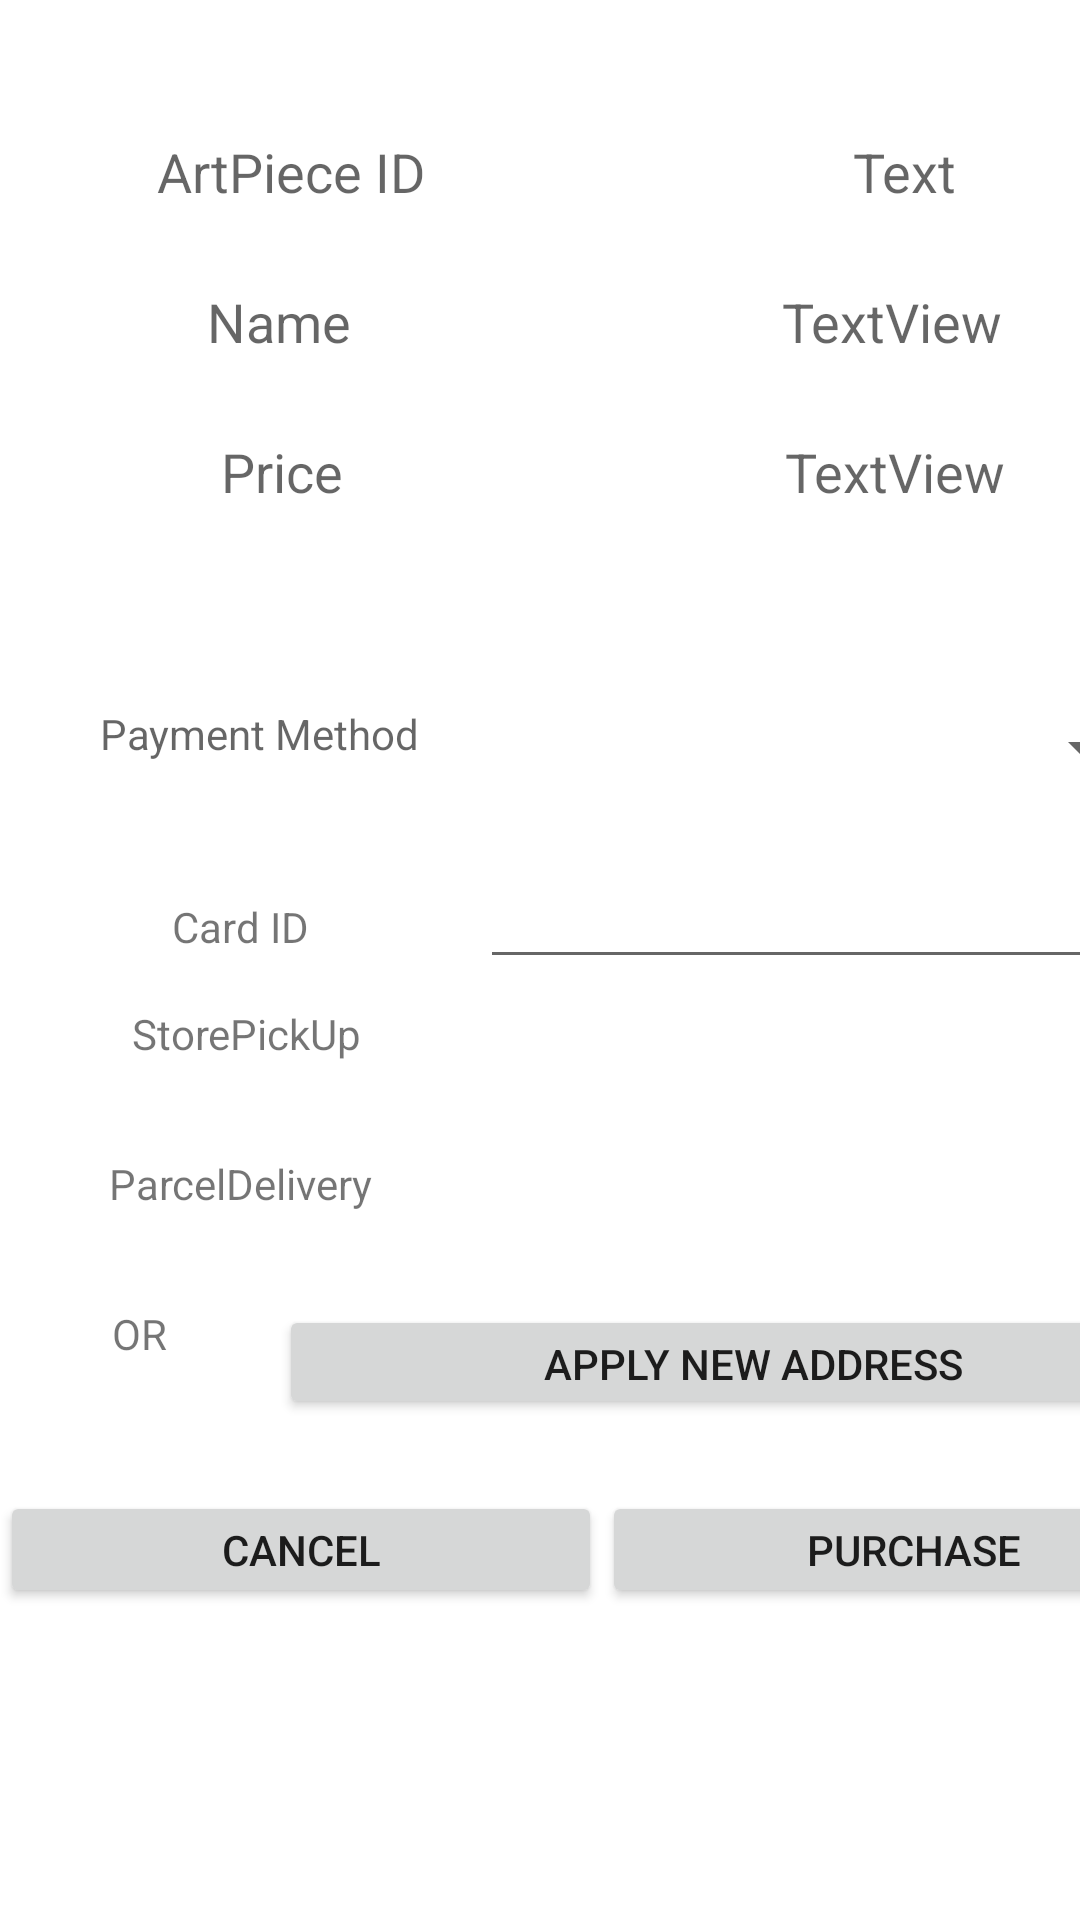

Write the Android layout XML for this screen, with the resource values it uses.
<!-- AndroidManifest.xml: application theme Theme.ArtGallerySystemAndroid -->
<!-- res/layout/purchase.xml -->
<?xml version="1.0" encoding="utf-8"?>
<androidx.constraintlayout.widget.ConstraintLayout xmlns:android="http://schemas.android.com/apk/res/android"
    xmlns:app="http://schemas.android.com/apk/res-auto"
    xmlns:tools="http://schemas.android.com/tools"
    android:layout_width="wrap_content"
    android:layout_height="match_parent"
    tools:context=".Purchase">

    <LinearLayout
        android:layout_width="409dp"
        android:layout_height="728dp"
        android:orientation="vertical"
        tools:ignore="MissingConstraints"
        tools:layout_editor_absoluteX="0dp"
        tools:layout_editor_absoluteY="3dp">

        <TextView
            android:id="@+id/error"
            android:layout_width="wrap_content"
            android:layout_height="wrap_content"
            android:text=""
            android:textColor="#FF0000"
            android:visibility="gone" />

        <Space
            android:layout_width="match_parent"
            android:layout_height="45dp" />

        <LinearLayout
            android:layout_width="match_parent"
            android:layout_height="180dp"
            android:orientation="vertical">

            <LinearLayout
                android:layout_width="match_parent"
                android:layout_height="50dp"
                android:orientation="horizontal">

                <TextView
                    android:id="@+id/textView5"
                    android:layout_width="14dp"
                    android:layout_height="match_parent"
                    android:layout_weight="1"
                    android:text="ArtPiece ID"
                    android:textAlignment="center"
                    android:textAppearance="@style/TextAppearance.AppCompat.Medium" />

                <TextView
                    android:id="@+id/artpieceID"
                    android:layout_width="wrap_content"
                    android:layout_height="match_parent"
                    android:layout_weight="1"
                    android:text="Text"
                    android:textAlignment="center"
                    android:textAppearance="@style/TextAppearance.AppCompat.Medium" />
            </LinearLayout>

            <LinearLayout
                android:layout_width="match_parent"
                android:layout_height="50dp"
                android:orientation="horizontal">

                <TextView
                    android:id="@+id/textView7"
                    android:layout_width="37dp"
                    android:layout_height="match_parent"
                    android:layout_weight="1"
                    android:text="Name"
                    android:textAlignment="center"
                    android:textAppearance="@style/TextAppearance.AppCompat.Medium" />

                <TextView
                    android:id="@+id/artpieceName"
                    android:layout_width="wrap_content"
                    android:layout_height="match_parent"
                    android:layout_weight="1"
                    android:text="TextView"
                    android:textAlignment="center"
                    android:textAppearance="@style/TextAppearance.AppCompat.Medium" />
            </LinearLayout>

            <LinearLayout
                android:layout_width="match_parent"
                android:layout_height="50dp"
                android:orientation="horizontal">

                <TextView
                    android:id="@+id/textView9"
                    android:layout_width="wrap_content"
                    android:layout_height="match_parent"
                    android:layout_weight="1"
                    android:text="Price"
                    android:textAlignment="center"
                    android:textAppearance="@style/TextAppearance.AppCompat.Medium" />

                <TextView
                    android:id="@+id/artpiecePrice"
                    android:layout_width="wrap_content"
                    android:layout_height="match_parent"
                    android:layout_weight="1"
                    android:text="TextView"
                    android:textAlignment="center"
                    android:textAppearance="@style/TextAppearance.AppCompat.Medium" />

            </LinearLayout>

        </LinearLayout>

        <LinearLayout
            android:layout_width="match_parent"
            android:layout_height="10dp"
            android:orientation="horizontal"></LinearLayout>

        <LinearLayout
            android:layout_width="match_parent"
            android:layout_height="50dp"
            android:orientation="horizontal">

            <TextView
                android:id="@+id/textView10"
                android:layout_width="173dp"
                android:layout_height="29dp"
                android:layout_weight="0"
                android:lineSpacingExtra="8sp"
                android:text="Payment Method"
                android:textAlignment="center"
                android:textAppearance="@style/TextAppearance.AppCompat.Medium"
                android:textSize="14sp" />

            <Spinner
                android:id="@+id/spinnerMethod"
                android:layout_width="212dp"
                android:layout_height="29dp"
                android:layout_weight="0" />

        </LinearLayout>

        <LinearLayout
            android:layout_width="match_parent"
            android:layout_height="50dp"
            android:orientation="horizontal">

            <TextView
                android:id="@+id/textView11"
                android:layout_width="160dp"
                android:layout_height="29dp"
                android:layout_weight="0"
                android:lineSpacingExtra="8sp"
                android:text="Card ID"
                android:textAlignment="center" />

            <EditText
                android:id="@+id/editTextNumber"
                android:layout_width="213dp"
                android:layout_height="wrap_content"
                android:layout_weight="0"
                android:ems="16"
                android:inputType="number" />

        </LinearLayout>

        <LinearLayout
            android:layout_width="match_parent"
            android:layout_height="50dp"
            android:orientation="horizontal">

            <TextView
                android:id="@+id/textView12"
                android:layout_width="164dp"
                android:layout_height="29dp"
                android:layout_weight="0"
                android:text="StorePickUp"
                android:textAlignment="center" />

            <Spinner
                android:id="@+id/spinnerStore"
                android:layout_width="match_parent"
                android:layout_height="29dp"
                android:layout_weight="1" />
        </LinearLayout>

        <LinearLayout
            android:layout_width="match_parent"
            android:layout_height="50dp"
            android:orientation="horizontal">

            <TextView
                android:id="@+id/textView13"
                android:layout_width="160dp"
                android:layout_height="29dp"
                android:layout_weight="0"
                android:text="ParcelDelivery"
                android:textAlignment="center" />

            <Spinner
                android:id="@+id/spinnerParcel"
                android:layout_width="match_parent"
                android:layout_height="29dp"
                android:layout_weight="0" />
        </LinearLayout>

        <LinearLayout
            android:layout_width="match_parent"
            android:layout_height="40dp"
            android:orientation="horizontal">

            <TextView
                android:id="@+id/textView19"
                android:layout_width="93dp"
                android:layout_height="match_parent"
                android:layout_weight="0"
                android:text="OR"
                android:textAlignment="center" />

            <Button
                android:id="@+id/buttonNew"
                android:layout_width="match_parent"
                android:layout_height="38dp"
                android:insetLeft="50dp"
                android:insetRight="50dp"
                android:onClick="applyNew"
                android:text="Apply New Address" />
        </LinearLayout>

        <LinearLayout
            android:layout_width="match_parent"
            android:layout_height="22dp"
            android:orientation="horizontal"></LinearLayout>

        <LinearLayout
            android:layout_width="match_parent"
            android:layout_height="39dp"
            android:orientation="horizontal">

            <Button
                android:id="@+id/buttonCancel"
                android:layout_width="wrap_content"
                android:layout_height="wrap_content"
                android:layout_weight="1"
                android:insetLeft="40dp"
                android:insetRight="40dp"
                android:onClick="cancel"
                android:text="Cancel" />

            <Button
                android:id="@+id/buttonPurchase"
                android:layout_width="wrap_content"
                android:layout_height="match_parent"
                android:layout_weight="1"
                android:insetLeft="50dp"
                android:insetRight="45dp"
                android:onClick="createPurchase"
                android:text="Purchase" />
        </LinearLayout>

    </LinearLayout>

</androidx.constraintlayout.widget.ConstraintLayout>
<!-- resources referenced by this layout -->
<resources>
  <style name="Theme.ArtGallerySystemAndroid" parent="Theme.MaterialComponents.DayNight.DarkActionBar">
          
          <item name="colorPrimary">#99CCFF</item>
          <item name="colorPrimaryVariant">#99CCFF</item>
          <item name="colorOnPrimary">@color/white</item>
          
          <item name="colorSecondary">#2196F3</item>
          <item name="colorSecondaryVariant">#2196F3</item>
          <item name="colorOnSecondary">@color/black</item>
          
          <item name="android:statusBarColor" tools:targetApi="l">?attr/colorPrimaryVariant</item>
          
      </style>
  <!-- not gathered from this repository: default colours our renderer supplied (Android Studio template values) -->
  <color name="black">#FF000000</color>
  <color name="white">#FFFFFFFF</color>
</resources>
